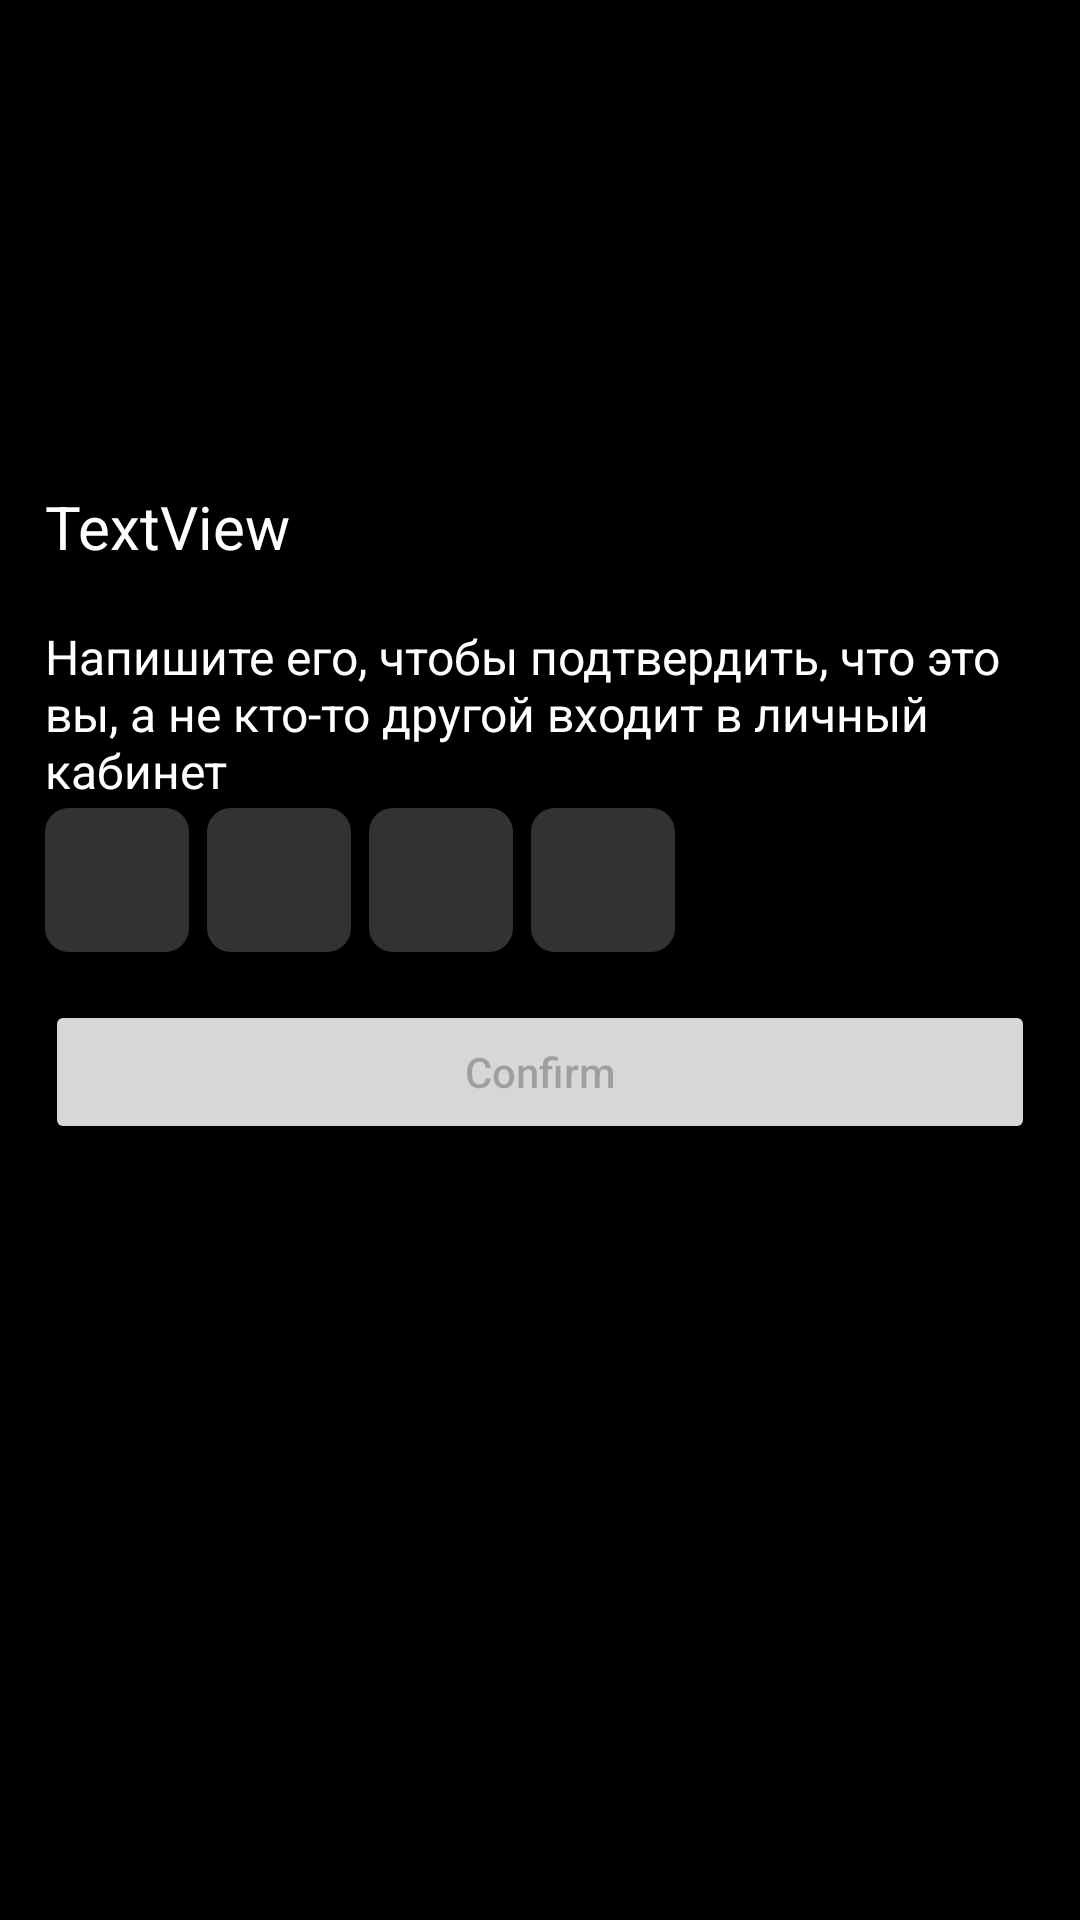

Here is an Android app screen rendered from its layout file. Give the layout XML and the strings, colors and styles it references.
<!-- AndroidManifest.xml: application theme Theme.NewJob -->
<!-- res/layout/activity_code.xml -->
<?xml version="1.0" encoding="utf-8"?>
<androidx.constraintlayout.widget.ConstraintLayout xmlns:android="http://schemas.android.com/apk/res/android"
    xmlns:app="http://schemas.android.com/apk/res-auto"
    xmlns:tools="http://schemas.android.com/tools"
    android:layout_width="match_parent"
    android:layout_height="match_parent"
    android:background="@color/black"
    tools:context=".presentation.CodeActivity">

    <LinearLayout
        android:layout_width="0dp"
        android:layout_height="225dp"
        android:layout_marginStart="15dp"
        android:layout_marginTop="162dp"
        android:layout_marginEnd="15dp"
        android:orientation="vertical"
        app:layout_constraintEnd_toEndOf="parent"
        app:layout_constraintStart_toStartOf="parent"
        app:layout_constraintTop_toTopOf="parent"
        android:weightSum="4">

        <TextView
            android:id="@+id/tv_username"
            android:layout_width="match_parent"
            android:layout_height="30dp"
            android:text="TextView"
            android:textColor="@color/white"
            android:textSize="20sp" />

        <TextView
            android:id="@+id/textView6"
            android:layout_width="match_parent"
            android:layout_height="wrap_content"
            android:layout_marginTop="16dp"
            android:layout_weight="1"
            android:text="Напишите его, чтобы подтвердить, что это вы, а не кто-то другой входит в личный кабинет"
            android:textColor="@color/white"
            android:textSize="16sp" />

        <LinearLayout
            android:layout_width="match_parent"
            android:layout_height="48dp"
            android:orientation="horizontal">

            <EditText
                android:id="@+id/ed_code1"
                android:layout_width="48dp"
                android:layout_height="48dp"
                android:background="@drawable/ic_boxcode"
                android:backgroundTint="#313234"
                android:gravity="center"
                android:maxLength="1"
                android:singleLine="true"
                android:textColor="@color/white"
                android:ems="10"
                android:inputType="number" />


            <EditText
                android:id="@+id/ed_code2"
                android:layout_width="48dp"
                android:layout_height="48dp"
                android:layout_marginStart="6dp"
                android:layout_marginEnd="6dp"
                android:background="@drawable/ic_boxcode"
                android:backgroundTint="#313234"
                android:gravity="center"
                android:maxLength="1"
                android:maxLines="1"
                android:textColor="@color/white"
                android:ems="10"
                android:inputType="number" />

            <EditText
                android:id="@+id/ed_code3"
                android:layout_width="48dp"
                android:layout_height="48dp"
                android:background="@drawable/ic_boxcode"
                android:backgroundTint="#313234"
                android:gravity="center"
                android:maxLength="1"
                android:maxLines="1"
                android:textColor="@color/white"
                android:ems="10"
                android:inputType="number" />

            <EditText
                android:id="@+id/ed_code4"
                android:layout_width="48dp"
                android:layout_height="48dp"
                android:layout_marginStart="6dp"
                android:background="@drawable/ic_boxcode"
                android:backgroundTint="#313234"
                android:gravity="center"
                android:maxLength="1"
                android:maxLines="1"
                android:textColor="@color/white"
                android:ems="10"
                android:inputType="number" />

        </LinearLayout>

        <Button
            android:id="@+id/btn_confirm"
            android:layout_width="match_parent"
            android:layout_height="48dp"
            android:layout_marginTop="16dp"
            android:insetTop="0dp"
            android:insetBottom="0dp"
            android:enabled="false"
            android:text="@string/confirm"
            android:textAllCaps="false"
            />

    </LinearLayout>
</androidx.constraintlayout.widget.ConstraintLayout>
<!-- resources referenced by this layout -->
<resources>
  <color name="black">#FF000000</color>
  <color name="white">#FFFFFFFF</color>
  <!-- drawable ic_boxcode (drawable) -->
  <vector xmlns:android="http://schemas.android.com/apk/res/android"
      android:width="48dp"
      android:height="48dp"
      android:viewportWidth="48"
      android:viewportHeight="48">
    <path
        android:pathData="M8,0L40,0A8,8 0,0 1,48 8L48,40A8,8 0,0 1,40 48L8,48A8,8 0,0 1,0 40L0,8A8,8 0,0 1,8 0z"
        android:fillColor="#313234"/>
    <path
        android:pathData="M24.25,14L24.25,14A0.25,0.25 0,0 1,24.5 14.25L24.5,33.75A0.25,0.25 0,0 1,24.25 34L24.25,34A0.25,0.25 0,0 1,24 33.75L24,14.25A0.25,0.25 0,0 1,24.25 14z"
        android:fillColor="#ffffff"/>
  </vector>
  <string name="confirm">Confirm</string>
  <style name="Theme.NewJob" parent="Theme.MaterialComponents.DayNight.DarkActionBar">
          
          <item name="colorPrimary">@color/purple_500</item>
          <item name="colorPrimaryVariant">@color/purple_700</item>
          <item name="colorOnPrimary">@color/white</item>
          
          <item name="colorSecondary">@color/teal_200</item>
          <item name="colorSecondaryVariant">@color/teal_700</item>
          <item name="colorOnSecondary">@color/black</item>
          
          <item name="android:statusBarColor">?attr/colorPrimaryVariant</item>
          
      </style>
  <color name="purple_500">#B9C9F8</color>
  <color name="purple_700">#6E40D6</color>
  <color name="teal_200">#FF03DAC5</color>
  <color name="teal_700">#FF018786</color>
</resources>
